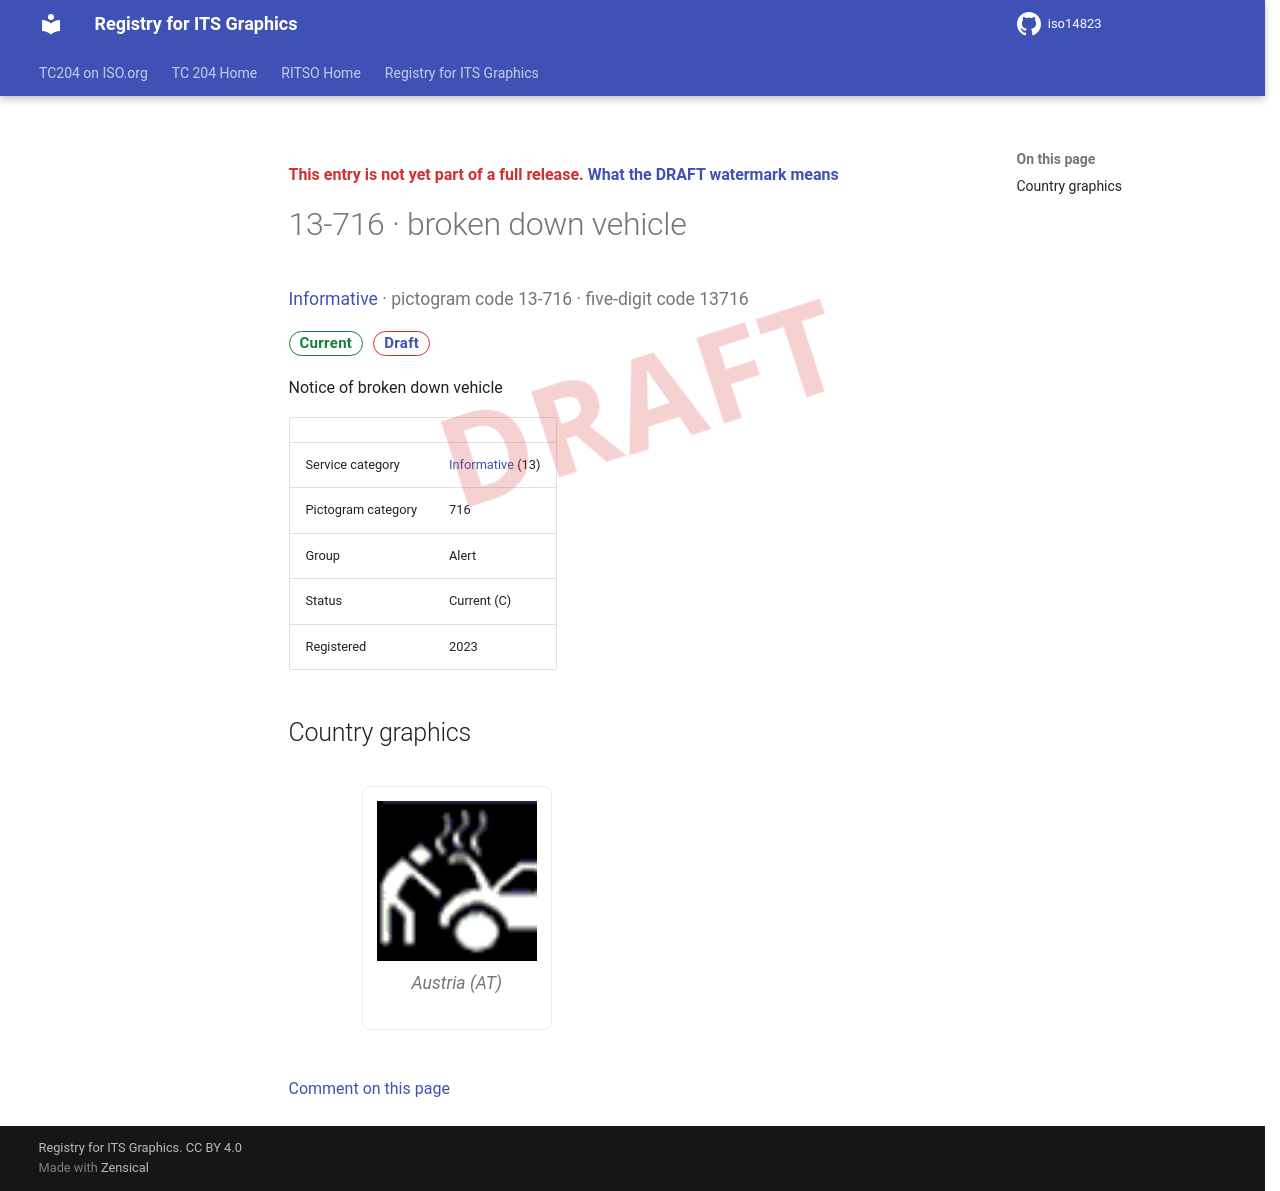

repository: k-vaughn/iso14823 · page: v0.1.0-alpha.1/signs/13-716/index.html · generator: mkdocs

<div class="draft4-watermark" aria-hidden="true"></div>

<p class="draft-note">This entry is not yet part of a full release. <a href="../#draft-watermark">What the DRAFT watermark means</a></p>

# 13-716 · broken down vehicle

<p class="sign-kicker"><a href="../categories/13/">Informative</a> · pictogram code 13-716 · five-digit code 13716</p>
<p class="sign-chips"><span class="chip chip-current">Current</span> <a class="chip chip-draft" href="../#draft-watermark">Draft</a></p>
<p>Notice of broken down vehicle</p>
| | |
| --- | --- |
| Service category | <a href="../categories/13/">Informative</a> (13) |
| Pictogram category | 716 |
| Group | Alert |
| Status | Current (C) |
| Registered | 2023 |

## Country graphics

<div class="sign-grid">
<figure class="sign-card">
<img src="../graphics/at/13-716.png" alt="Austria graphic for broken down vehicle (13-716)" loading="lazy">

<figcaption>Austria (AT)</figcaption>
</figure>
</div>

[Comment on this page](https://github.com/k-vaughn/iso14823/issues/new?template=page-feedback.yml&title=%5BPage+feedback%5D+13-716+%C2%B7+broken+down+vehicle&page-title=13-716+%C2%B7+broken+down+vehicle&page-path=signs%2F13-716.md)
